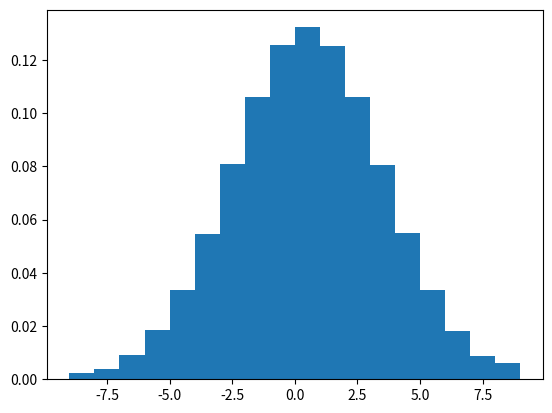

Write the Python code that produced this figure.
import scipy.stats as stats
import numpy as np
import matplotlib.pyplot as plt


def generate_probability_function(mu, sigma, amplitude_factor):
    """ Pre-calculate the probabilities based on normal distribution
      return the generating function
      Wings that further than 3*sigma will be rounded
  """
    left_wing = int(np.round(mu - 3 * sigma))
    right_wing = int(np.round(mu + 3 * sigma))
    shifts = np.arange(left_wing, right_wing + 1)
    # get probability for each integer within shifts
    probs = stats.norm.cdf(shifts + 0.5, mu, sigma) - stats.norm.cdf(shifts - 0.5, mu, sigma)
    # we need to add all the wings to the outermost bins
    probs[0] = stats.norm.cdf(left_wing + 0.5, mu, sigma)
    probs[-1] = 1 - stats.norm.cdf(right_wing - 0.5, mu, sigma)
    # check that sum of probabilities is 1
    assert (np.isclose(sum(probs), 1))
    probs *= amplitude_factor
    # put all the unused probability to bin with shift 0
    # so instead of rejecting the replenishment,
    # we will return shift 0, which will do nothing
    zero_index = np.where(shifts == 0)[0]
    probs[zero_index] += 1 - amplitude_factor
    # check that sum of probabilities is 1 again
    assert (np.isclose(sum(probs), 1))
    return lambda size: np.random.choice(shifts, p=probs, size=size)

rs = generate_probability_function(0, 3, 1)
res = rs(1000000)
plt.hist(res, bins=(res.max() - res.min()), density=True)
plt.show()
